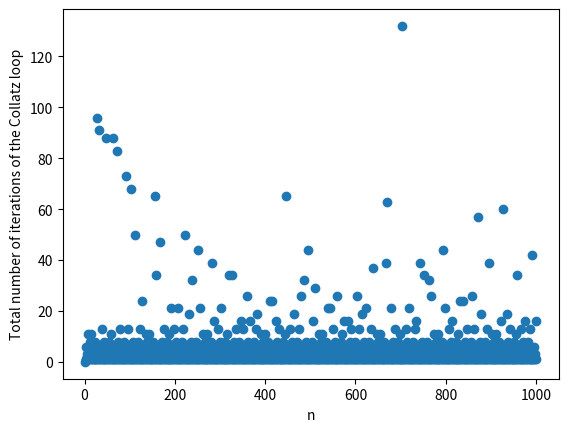

This chart was generated by the following Python code:
import matplotlib.pyplot as plt

checked_value = []
iteration_counts_set = []
sum_iteration_counts = []

# collatz program
def collatz_loop(n):
    nums = list(range(1, n+1))
    sum = 0
    for num in nums:
        num_looping = num
        num_iteration_count = 0
        while num_looping != 1:
            if num_looping in checked_value:
                #By not counting the potentially repetitve iteration, we can see the effect of using the checked list
                #num_iteration_count += iteration_counts_set[checked_value.index(num_looping)]
                break
            if (num_looping % 2):
                num_looping = (3 * num_looping + 1)//2
                num_iteration_count += 2
                '''
                num_looping = 3 * num_looping + 1
                num_iteration_count += 1
                '''
            else:
                num_looping = num_looping//2
                num_iteration_count += 1
        checked_value.append(num)
        iteration_counts_set.append(num_iteration_count)
    #summation
    sum = 0
    for i in iteration_counts_set:
        sum = sum + i
    print(checked_value)
    print(iteration_counts_set)
    print("Sum of Iteration= ", str(sum))
    print("The highest times of iteration happen for ",checked_value[iteration_counts_set.index(max(iteration_counts_set))],", with iteration of", max(iteration_counts_set))

collatz_loop(1000)
plt.scatter(checked_value, iteration_counts_set)
plt.ylabel('Total number of iterations of the Collatz loop')
plt.xlabel('n')
plt.show()
